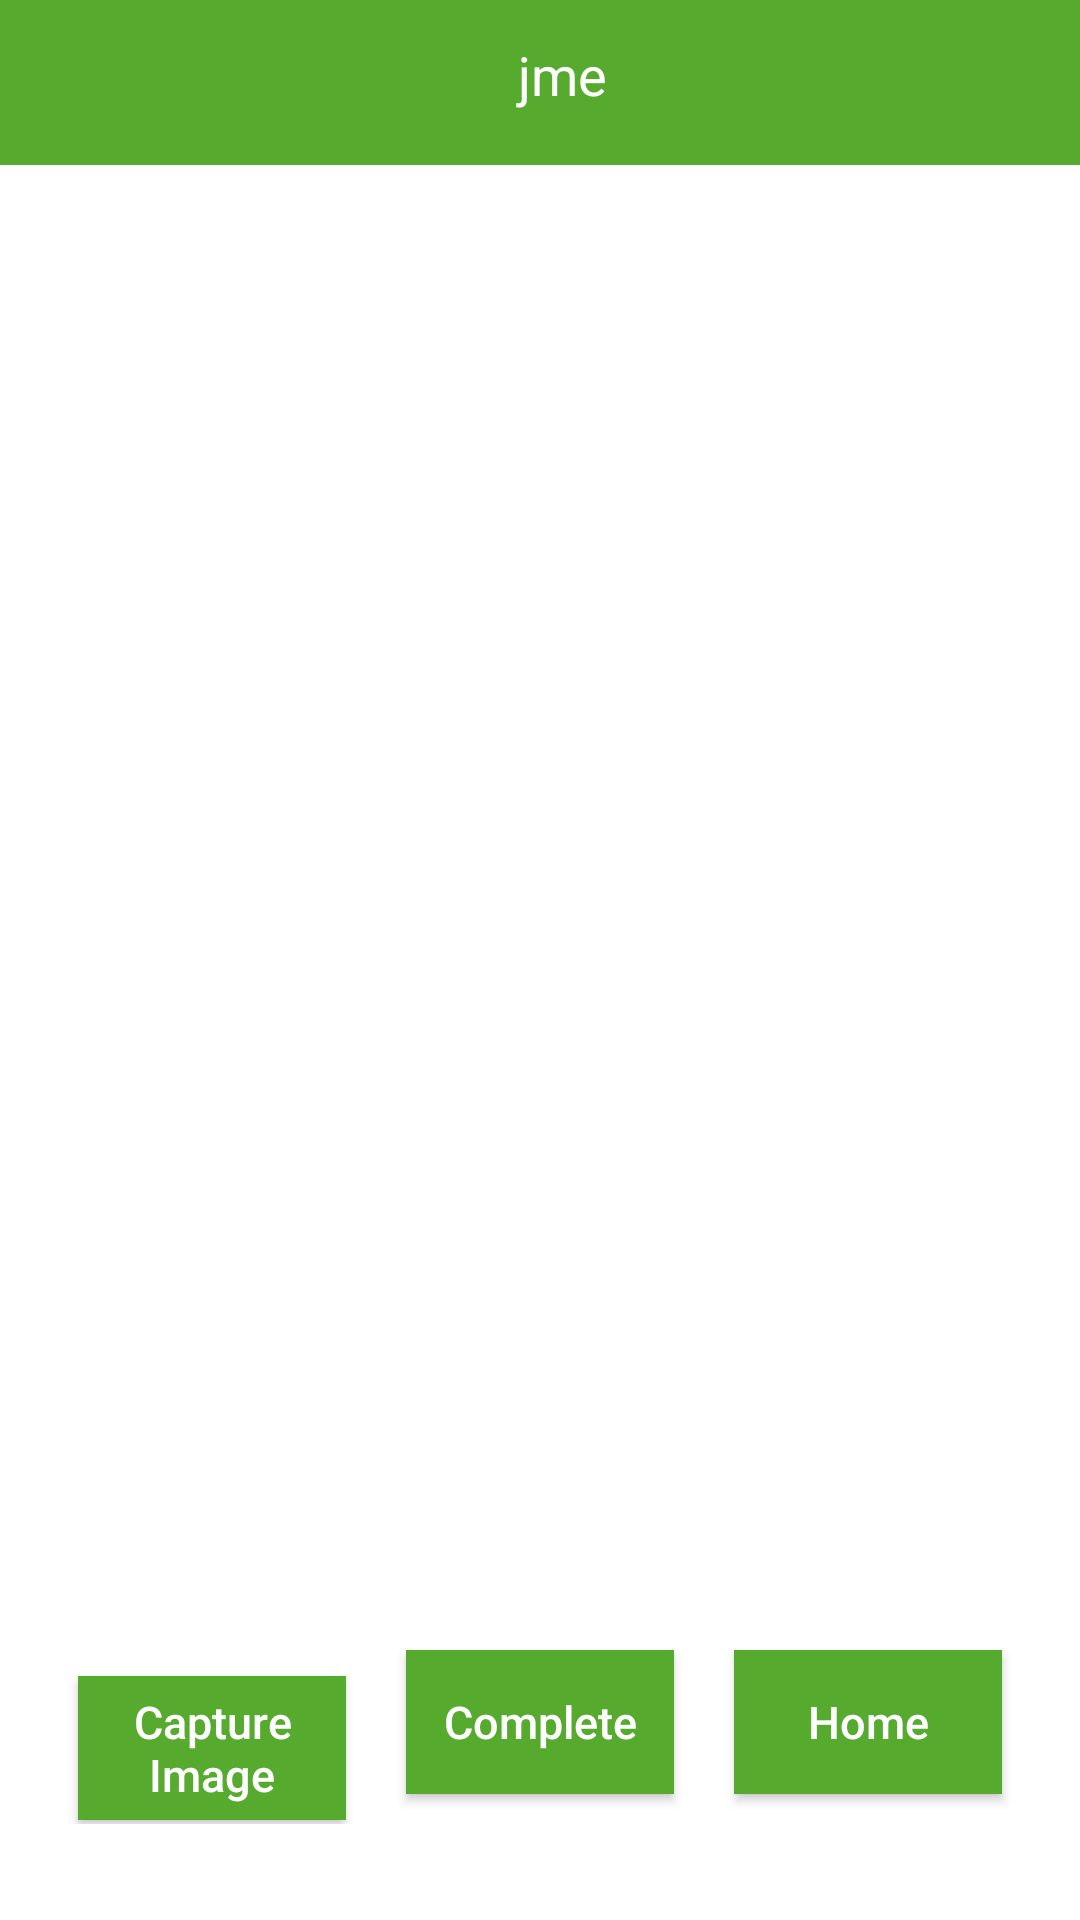

Write the Android layout XML for this screen, with the resource values it uses.
<!-- AndroidManifest.xml: application theme AppTheme -->
<!-- res/layout/activity_photo_capture.xml -->
<?xml version="1.0" encoding="utf-8"?>
<LinearLayout xmlns:android="http://schemas.android.com/apk/res/android"
    xmlns:app="http://schemas.android.com/apk/res-auto"
    xmlns:tools="http://schemas.android.com/tools"
    android:layout_width="match_parent"
    android:layout_height="match_parent"
    android:orientation="vertical"
    android:background="@color/white"
    tools:context=".view.PhotoCapture">

    <include
        layout="@layout/toolbar_layout"/>

    <RelativeLayout
        android:layout_width="match_parent"
        android:layout_height="match_parent"
        android:padding="16dp">

        <LinearLayout
            android:layout_width="match_parent"
            android:layout_height="wrap_content"
            android:layout_marginTop="@dimen/activity_vertical_margin"
            android:gravity="center_horizontal">
            <ImageView
                android:layout_width="300dp"
                android:layout_height="300dp"
                android:src="@drawable/ic_image"
                android:scaleType="centerCrop"/>
        </LinearLayout>

        <LinearLayout
            android:layout_width="match_parent"
            android:layout_height="wrap_content"
            android:orientation="horizontal"
            android:layout_alignParentBottom="true"
            android:layout_marginBottom="@dimen/activity_vertical_margin">

            <Button
                android:layout_width="0dp"
                android:layout_height="wrap_content"
                android:layout_weight="1"
                android:background="@color/colorPrimary"
                android:text="Capture Image"
                android:textSize="@dimen/t3_size"
                android:textAllCaps="false"
                android:layout_margin="@dimen/common_margin"/>

            <Button
                android:layout_width="0dp"
                android:layout_height="wrap_content"
                android:layout_weight="1"
                android:background="@color/colorPrimary"
                android:text="Complete"
                android:textSize="@dimen/t3_size"
                android:textAllCaps="false"
                android:layout_margin="@dimen/common_margin"/>

            <Button
                android:id="@+id/btn_next"
                android:layout_width="0dp"
                android:layout_height="wrap_content"
                android:layout_weight="1"
                android:background="@color/colorPrimary"
                android:text="Home"
                android:textSize="@dimen/t3_size"
                android:textAllCaps="false"
                android:layout_margin="@dimen/common_margin"/>
        </LinearLayout>



    </RelativeLayout>

</LinearLayout>
<!-- res/layout/toolbar_layout.xml (included above) -->
<?xml version="1.0" encoding="utf-8"?>
<RelativeLayout xmlns:android="http://schemas.android.com/apk/res/android"
    xmlns:app="http://schemas.android.com/apk/res-auto"
    android:orientation="vertical"
    android:layout_width="match_parent"
    android:layout_height="wrap_content">

    <android.support.v7.widget.Toolbar
        xmlns:android="http://schemas.android.com/apk/res/android"
        xmlns:local="http://schemas.android.com/apk/res-auto"
        android:id="@+id/toolbar"
        android:layout_width="match_parent"
        android:layout_height="wrap_content"
        android:minHeight="55dp"
        style="@style/MyToolbarStyle"
        local:theme="@style/ThemeOverlay.AppCompat.Dark.ActionBar"
        local:popupTheme="@style/ThemeOverlay.AppCompat.Light"/>
    
    <LinearLayout
        android:layout_width="match_parent"
        android:layout_height="wrap_content"
        android:layout_marginLeft="15dp"
        android:orientation="horizontal">

        <RelativeLayout
            android:layout_width="match_parent"
            android:layout_height="match_parent"
            android:layout_weight="1.1">

            <TextView
                android:id="@+id/toolbar_version"
                android:layout_width="match_parent"
                android:layout_height="wrap_content"
                android:visibility="gone"
                android:gravity="center_horizontal"
                android:layout_alignBottom="@+id/toolbar_title"
                android:textSize="9sp"
                android:layout_marginTop="@dimen/margin_small"

                android:text=" vesrion 1.0.0"
                android:textColor="@color/white" />

    <TextView
        android:id="@+id/toolbar_title"
        android:layout_width="match_parent"
        android:layout_height="50dp"
        android:gravity="center"
        android:textSize="@dimen/t1_size"
        android:text="jme"
        android:textColor="@color/color_white" />
        </RelativeLayout>
        <LinearLayout
            android:id="@+id/spinner_layout"
            android:visibility="gone"
            android:layout_width="match_parent"
            android:layout_height="50dp"
            android:orientation="horizontal"
            android:layout_marginRight="@dimen/margin_small"
            android:layout_weight="1">
            <TextView
                android:layout_width="wrap_content"
                android:layout_height="50dp"
                android:gravity="center"
                android:textSize="@dimen/t1_size"
                android:textColor="@color/white"
                android:text="Count"/>
        <Spinner
            android:id="@+id/spinner_nav"
            android:layout_width="match_parent"
            android:layout_height="50dp"
            android:textAlignment="center"
            android:backgroundTint="@color/color_white"
            android:gravity="right|center"
            android:layout_weight="1"
            android:layout_gravity="right|center" />
        </LinearLayout>
    </LinearLayout>
</RelativeLayout>
<!-- resources referenced by this layout -->
<resources>
  <color name="colorPrimary">@color/app_color</color>
  <color name="color_white">#ffffff</color>
  <color name="white">#ffffff</color>
  <dimen name="activity_vertical_margin">16dp</dimen>
  <dimen name="common_margin">10dp</dimen>
  <dimen name="margin_small">5dp</dimen>
  <dimen name="t1_size">14sp</dimen>
  <dimen name="t3_size">12sp</dimen>
  <style name="MyToolbarStyle">
          <item name="android:maxHeight">@dimen/abc_action_bar_default_height_material</item>
          <item name="android:background">@color/app_color</item>
          <item name="popupTheme">@style/ThemeOverlay.AppCompat.Light</item>
          <item name="android:gravity">center</item>
          <item name="android:layout_gravity">center</item>
      </style>
  <style name="AppTheme" parent="Theme.AppCompat.NoActionBar">
          
          <item name="colorPrimary">@color/colorPrimary</item>
          <item name="colorPrimaryDark">@color/colorPrimaryDark</item>
          <item name="colorAccent">@color/colorAccent</item>
      </style>
  <color name="app_color">#56ab2f</color>
  <dimen name="abc_action_bar_default_height_material">56dp</dimen>
  <color name="colorPrimaryDark">@color/app_color</color>
  <color name="colorAccent">@color/color_grey_light</color>
  <color name="color_grey_light">#626262</color>
</resources>
